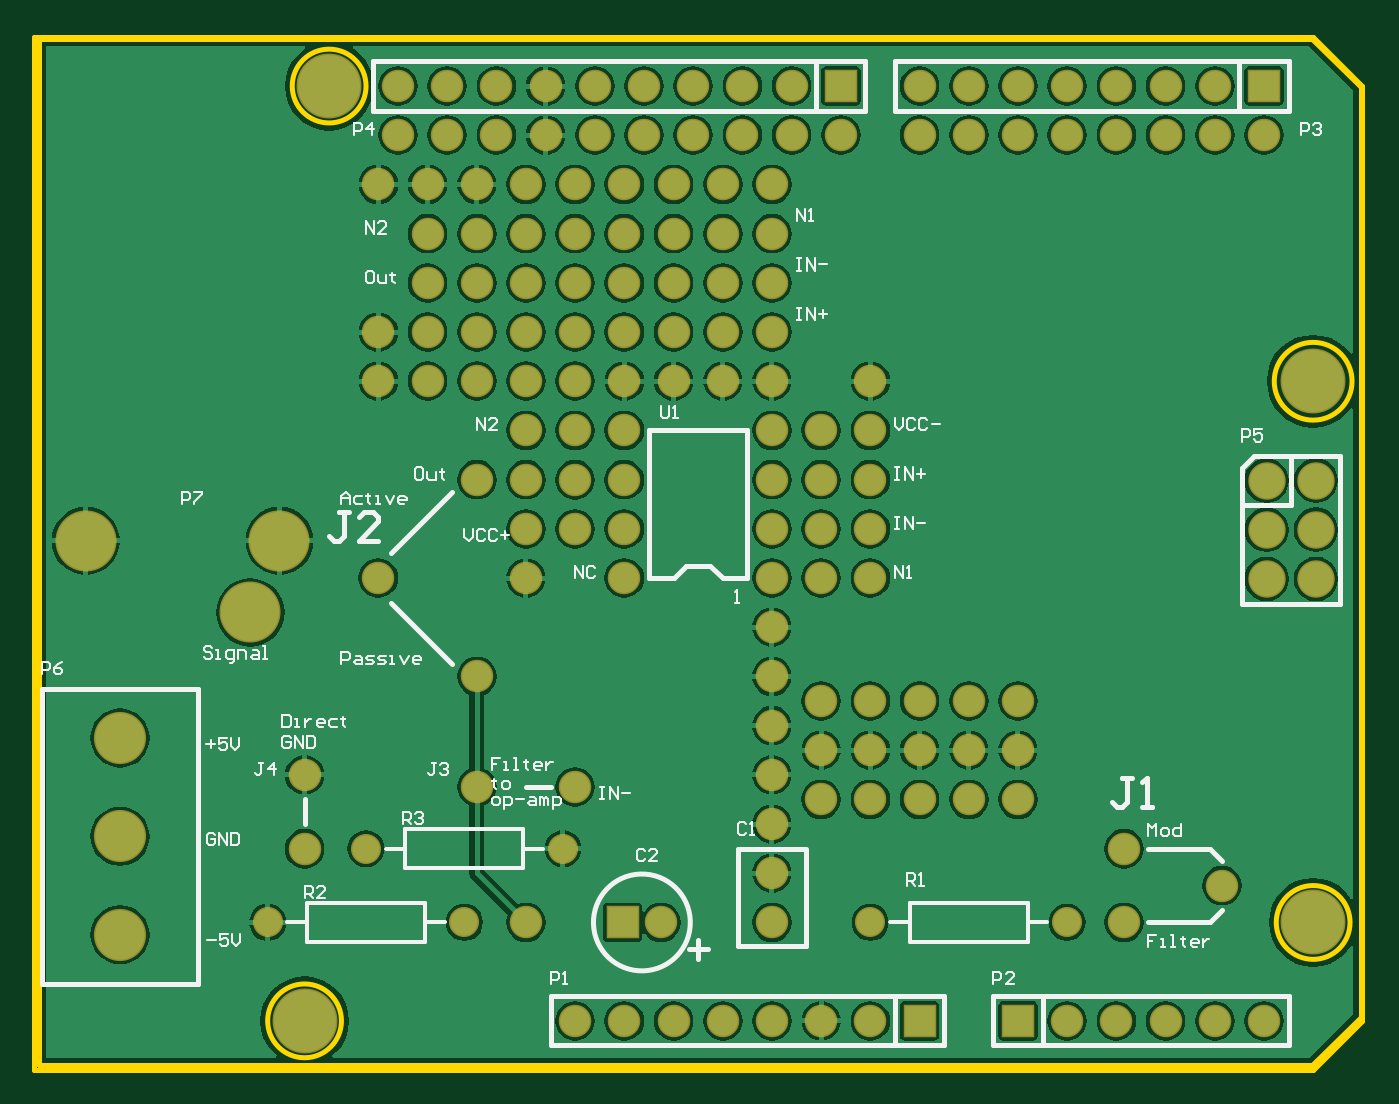
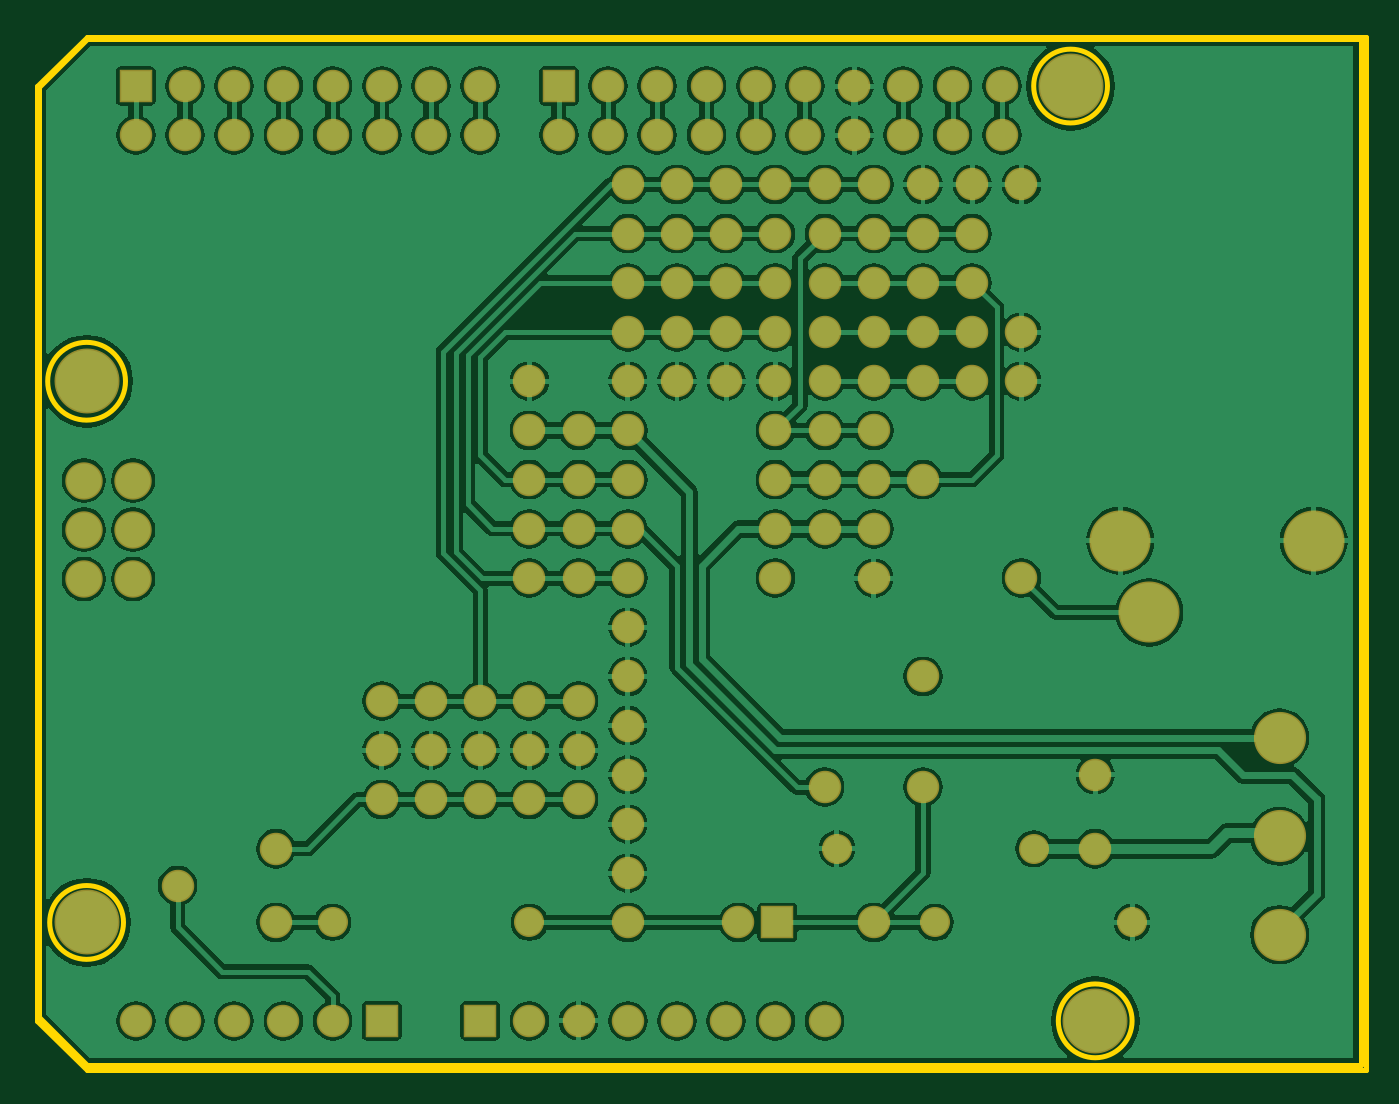
Circuit board: 8 layer files. Board 68.6 x 53.3 mm.
- bottom_copper: Resonator filter design.GBL (93656 bytes)
- bottom_mask: Resonator filter design.GBS (3515 bytes)
- outline: Resonator filter design.GKO (462 bytes)
- outline: Resonator filter design.GM1 (224 bytes)
- top_copper: Resonator filter design.GTL (99846 bytes)
- top_silk: Resonator filter design.GTO (14920 bytes)
- paste: Resonator filter design.GTP (230 bytes)
- top_mask: Resonator filter design.GTS (3514 bytes)

=== bottom_copper: Resonator filter design.GBL (93656 bytes, source omitted) ===
=== bottom_mask: Resonator filter design.GBS ===
G04 Layer_Color=16711935*
%FSLAX25Y25*%
%MOIN*%
G70*
G01*
G75*
%ADD24C,0.06600*%
%ADD25C,0.06112*%
%ADD26C,0.12411*%
%ADD27C,0.07600*%
%ADD28R,0.06600X0.06600*%
%ADD29C,0.13198*%
%ADD30C,0.10600*%
D24*
X-50000Y125000D02*
D03*
X-60000D02*
D03*
X-70000D02*
D03*
X-80000D02*
D03*
X-90000D02*
D03*
X-100000D02*
D03*
X-50000Y35000D02*
D03*
Y-5000D02*
D03*
X50000Y135000D02*
D03*
X40000D02*
D03*
X30000D02*
D03*
X20000D02*
D03*
X10000D02*
D03*
X0D02*
D03*
X-10000D02*
D03*
X-20000D02*
D03*
X-36000D02*
D03*
X-46000D02*
D03*
X-56000D02*
D03*
X-66000D02*
D03*
X-76000D02*
D03*
X-86000D02*
D03*
X-96000D02*
D03*
X-106000D02*
D03*
X-116000D02*
D03*
X-126000D02*
D03*
X-120000Y95000D02*
D03*
X-110000D02*
D03*
X-100000D02*
D03*
X-90000D02*
D03*
X-120000Y105000D02*
D03*
X-110000D02*
D03*
X-100000D02*
D03*
X-90000D02*
D03*
X-100000Y65000D02*
D03*
X-90000Y65000D02*
D03*
X-100000Y-25000D02*
D03*
X-50000Y25000D02*
D03*
X-30000Y85000D02*
D03*
X-100000Y45000D02*
D03*
X-50000Y75000D02*
D03*
X-80000D02*
D03*
X-50000Y65000D02*
D03*
Y55000D02*
D03*
Y45000D02*
D03*
X-80000D02*
D03*
Y55000D02*
D03*
Y65000D02*
D03*
X-126000Y145000D02*
D03*
X-116000D02*
D03*
X-106000D02*
D03*
X-96000D02*
D03*
X-86000D02*
D03*
X-76000D02*
D03*
X-66000D02*
D03*
X-56000D02*
D03*
X-46000D02*
D03*
X30000D02*
D03*
X40000D02*
D03*
X-20000D02*
D03*
X-10000D02*
D03*
X0D02*
D03*
X10000D02*
D03*
X20000D02*
D03*
X50000Y-45000D02*
D03*
X40000D02*
D03*
X30000D02*
D03*
X20000D02*
D03*
X10000D02*
D03*
X-40000D02*
D03*
X-30000D02*
D03*
X-90000D02*
D03*
X-80000D02*
D03*
X-70000D02*
D03*
X-60000D02*
D03*
X-50000D02*
D03*
X-40000Y10000D02*
D03*
X-30000D02*
D03*
X-20000D02*
D03*
X-10000D02*
D03*
X0D02*
D03*
X-90000Y2500D02*
D03*
X-110000D02*
D03*
X-50000Y105000D02*
D03*
X-60000D02*
D03*
X-70000D02*
D03*
X-80000D02*
D03*
X-120000Y125000D02*
D03*
X-110000D02*
D03*
X-130000D02*
D03*
Y85000D02*
D03*
Y95000D02*
D03*
X-50000Y85000D02*
D03*
X-60000D02*
D03*
X-70000D02*
D03*
X-80000D02*
D03*
X-90000Y115000D02*
D03*
X-100000D02*
D03*
X-110000D02*
D03*
X-120000D02*
D03*
X-80000Y95000D02*
D03*
X-70000D02*
D03*
X-60000D02*
D03*
X-50000D02*
D03*
X-80000Y115000D02*
D03*
X-70000D02*
D03*
X-60000D02*
D03*
X-50000D02*
D03*
X-30000Y65000D02*
D03*
X-40000D02*
D03*
X-100000Y75000D02*
D03*
X-90000D02*
D03*
X-30000Y55000D02*
D03*
X-40000D02*
D03*
X-30000Y45000D02*
D03*
X-40000D02*
D03*
X-100000Y55000D02*
D03*
X-90000D02*
D03*
X-30000Y75000D02*
D03*
X-40000D02*
D03*
X-90000Y85000D02*
D03*
X-100000D02*
D03*
X-110000D02*
D03*
X-120000D02*
D03*
X-40000Y20000D02*
D03*
X-30000D02*
D03*
X-20000D02*
D03*
X-10000D02*
D03*
X0D02*
D03*
X-50000Y15000D02*
D03*
Y5000D02*
D03*
X-145000Y-10000D02*
D03*
Y5000D02*
D03*
X-50000Y-25000D02*
D03*
Y-15000D02*
D03*
X-72500Y-25000D02*
D03*
X41500Y-17500D02*
D03*
X21500Y-10000D02*
D03*
Y-25000D02*
D03*
X-110000Y25000D02*
D03*
Y65000D02*
D03*
X-130000Y45000D02*
D03*
X-40000Y0D02*
D03*
X-30000D02*
D03*
X-20000D02*
D03*
X-10000D02*
D03*
X0D02*
D03*
D25*
X-132500Y-10000D02*
D03*
X-92500D02*
D03*
X-112500Y-25000D02*
D03*
X-152500D02*
D03*
X-30000Y-25000D02*
D03*
X10000D02*
D03*
D26*
X-156000Y38000D02*
D03*
X-150094Y52567D02*
D03*
X-189465D02*
D03*
D27*
X50551Y64803D02*
D03*
X60551D02*
D03*
X50551Y54803D02*
D03*
X60551D02*
D03*
X50551Y44803D02*
D03*
X60551D02*
D03*
D28*
X-36000Y145000D02*
D03*
X50000D02*
D03*
X0Y-45000D02*
D03*
X-20000D02*
D03*
X-80374Y-25000D02*
D03*
D29*
X-140000Y145000D02*
D03*
X60000Y85000D02*
D03*
Y-25000D02*
D03*
X-145000Y-45000D02*
D03*
D30*
X-182500Y12500D02*
D03*
Y-7500D02*
D03*
Y-27500D02*
D03*
M02*

=== outline: Resonator filter design.GKO ===
G04 Layer_Color=65280*
%FSLAX25Y25*%
%MOIN*%
G70*
G01*
G75*
%ADD10C,0.01000*%
D10*
X67906Y85000D02*
G03*
X67906Y85000I-7906J0D01*
G01*
X67500Y-25000D02*
G03*
X67500Y-25000I-7500J0D01*
G01*
X-137500Y-45000D02*
G03*
X-137500Y-45000I-7500J0D01*
G01*
X-132500Y145000D02*
G03*
X-132500Y145000I-7500J0D01*
G01*
X-199016Y-54016D02*
Y154646D01*
X59842D01*
X69685Y144803D01*
Y-44173D02*
Y144803D01*
X59842Y-54016D02*
X69685Y-44173D01*
X-199016Y-54016D02*
X59842D01*
M02*

=== outline: Resonator filter design.GM1 ===
G04 Layer_Color=16711935*
%FSLAX25Y25*%
%MOIN*%
G70*
G01*
G75*
%ADD10C,0.01000*%
D10*
X-200000Y-55000D02*
X60000D01*
X-200000D02*
Y155000D01*
X60000D01*
X70000Y145000D01*
X60000Y-55000D02*
X70000Y-45000D01*
Y145000D01*
M02*

=== top_copper: Resonator filter design.GTL (99846 bytes, source omitted) ===
=== top_silk: Resonator filter design.GTO (14920 bytes, source omitted) ===
=== paste: Resonator filter design.GTP ===
G04 Layer_Color=8421504*
%FSLAX25Y25*%
%MOIN*%
G70*
G01*
G75*
%ADD10R,0.02063X0.03937*%
D10*
X5059Y-6905D02*
D03*
X2500D02*
D03*
X-59D02*
D03*
X-2618D02*
D03*
X5059Y-1000D02*
D03*
X2500D02*
D03*
X-59D02*
D03*
X-2618D02*
D03*
M02*

=== top_mask: Resonator filter design.GTS ===
G04 Layer_Color=8388736*
%FSLAX25Y25*%
%MOIN*%
G70*
G01*
G75*
%ADD24C,0.06600*%
%ADD25C,0.06112*%
%ADD26C,0.12411*%
%ADD27C,0.07600*%
%ADD28R,0.06600X0.06600*%
%ADD29C,0.13198*%
%ADD30C,0.10600*%
D24*
X-50000Y125000D02*
D03*
X-60000D02*
D03*
X-70000D02*
D03*
X-80000D02*
D03*
X-90000D02*
D03*
X-100000D02*
D03*
X-50000Y35000D02*
D03*
Y-5000D02*
D03*
X50000Y135000D02*
D03*
X40000D02*
D03*
X30000D02*
D03*
X20000D02*
D03*
X10000D02*
D03*
X0D02*
D03*
X-10000D02*
D03*
X-20000D02*
D03*
X-36000D02*
D03*
X-46000D02*
D03*
X-56000D02*
D03*
X-66000D02*
D03*
X-76000D02*
D03*
X-86000D02*
D03*
X-96000D02*
D03*
X-106000D02*
D03*
X-116000D02*
D03*
X-126000D02*
D03*
X-120000Y95000D02*
D03*
X-110000D02*
D03*
X-100000D02*
D03*
X-90000D02*
D03*
X-120000Y105000D02*
D03*
X-110000D02*
D03*
X-100000D02*
D03*
X-90000D02*
D03*
X-100000Y65000D02*
D03*
X-90000Y65000D02*
D03*
X-100000Y-25000D02*
D03*
X-50000Y25000D02*
D03*
X-30000Y85000D02*
D03*
X-100000Y45000D02*
D03*
X-50000Y75000D02*
D03*
X-80000D02*
D03*
X-50000Y65000D02*
D03*
Y55000D02*
D03*
Y45000D02*
D03*
X-80000D02*
D03*
Y55000D02*
D03*
Y65000D02*
D03*
X-126000Y145000D02*
D03*
X-116000D02*
D03*
X-106000D02*
D03*
X-96000D02*
D03*
X-86000D02*
D03*
X-76000D02*
D03*
X-66000D02*
D03*
X-56000D02*
D03*
X-46000D02*
D03*
X30000D02*
D03*
X40000D02*
D03*
X-20000D02*
D03*
X-10000D02*
D03*
X0D02*
D03*
X10000D02*
D03*
X20000D02*
D03*
X50000Y-45000D02*
D03*
X40000D02*
D03*
X30000D02*
D03*
X20000D02*
D03*
X10000D02*
D03*
X-40000D02*
D03*
X-30000D02*
D03*
X-90000D02*
D03*
X-80000D02*
D03*
X-70000D02*
D03*
X-60000D02*
D03*
X-50000D02*
D03*
X-40000Y10000D02*
D03*
X-30000D02*
D03*
X-20000D02*
D03*
X-10000D02*
D03*
X0D02*
D03*
X-90000Y2500D02*
D03*
X-110000D02*
D03*
X-50000Y105000D02*
D03*
X-60000D02*
D03*
X-70000D02*
D03*
X-80000D02*
D03*
X-120000Y125000D02*
D03*
X-110000D02*
D03*
X-130000D02*
D03*
Y85000D02*
D03*
Y95000D02*
D03*
X-50000Y85000D02*
D03*
X-60000D02*
D03*
X-70000D02*
D03*
X-80000D02*
D03*
X-90000Y115000D02*
D03*
X-100000D02*
D03*
X-110000D02*
D03*
X-120000D02*
D03*
X-80000Y95000D02*
D03*
X-70000D02*
D03*
X-60000D02*
D03*
X-50000D02*
D03*
X-80000Y115000D02*
D03*
X-70000D02*
D03*
X-60000D02*
D03*
X-50000D02*
D03*
X-30000Y65000D02*
D03*
X-40000D02*
D03*
X-100000Y75000D02*
D03*
X-90000D02*
D03*
X-30000Y55000D02*
D03*
X-40000D02*
D03*
X-30000Y45000D02*
D03*
X-40000D02*
D03*
X-100000Y55000D02*
D03*
X-90000D02*
D03*
X-30000Y75000D02*
D03*
X-40000D02*
D03*
X-90000Y85000D02*
D03*
X-100000D02*
D03*
X-110000D02*
D03*
X-120000D02*
D03*
X-40000Y20000D02*
D03*
X-30000D02*
D03*
X-20000D02*
D03*
X-10000D02*
D03*
X0D02*
D03*
X-50000Y15000D02*
D03*
Y5000D02*
D03*
X-145000Y-10000D02*
D03*
Y5000D02*
D03*
X-50000Y-25000D02*
D03*
Y-15000D02*
D03*
X-72500Y-25000D02*
D03*
X41500Y-17500D02*
D03*
X21500Y-10000D02*
D03*
Y-25000D02*
D03*
X-110000Y25000D02*
D03*
Y65000D02*
D03*
X-130000Y45000D02*
D03*
X-40000Y0D02*
D03*
X-30000D02*
D03*
X-20000D02*
D03*
X-10000D02*
D03*
X0D02*
D03*
D25*
X-132500Y-10000D02*
D03*
X-92500D02*
D03*
X-112500Y-25000D02*
D03*
X-152500D02*
D03*
X-30000Y-25000D02*
D03*
X10000D02*
D03*
D26*
X-156000Y38000D02*
D03*
X-150094Y52567D02*
D03*
X-189465D02*
D03*
D27*
X50551Y64803D02*
D03*
X60551D02*
D03*
X50551Y54803D02*
D03*
X60551D02*
D03*
X50551Y44803D02*
D03*
X60551D02*
D03*
D28*
X-36000Y145000D02*
D03*
X50000D02*
D03*
X0Y-45000D02*
D03*
X-20000D02*
D03*
X-80374Y-25000D02*
D03*
D29*
X-140000Y145000D02*
D03*
X60000Y85000D02*
D03*
Y-25000D02*
D03*
X-145000Y-45000D02*
D03*
D30*
X-182500Y12500D02*
D03*
Y-7500D02*
D03*
Y-27500D02*
D03*
M02*

